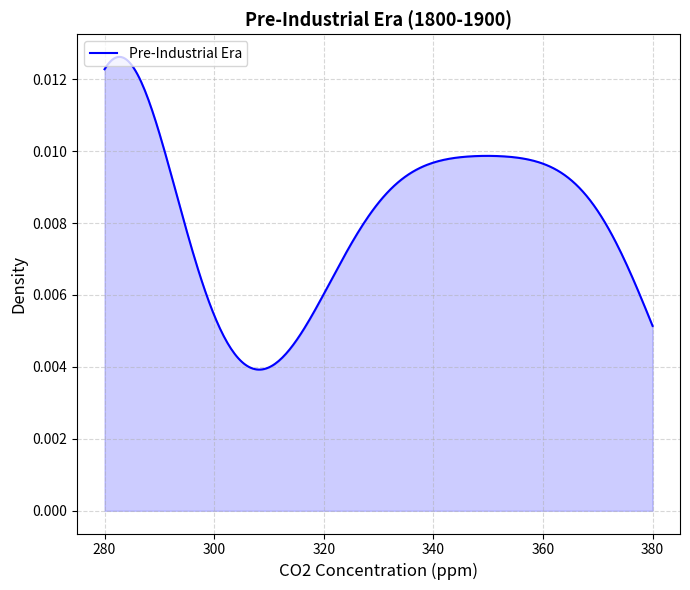

Python code for this plot:
import matplotlib.pyplot as plt
import numpy as np
from scipy.stats import kde

# Constructing the data
years = np.linspace(1800, 2000, 101)
co2_levels_pre_industrial = [280]*20 + [281, 281, 282, 283, 283, 284, 285, 286, 287, 287, 
                                        288, 289, 290, 292, 294, 298, 301, 305, 310, 315] + [320 + i for i in range(61)]

# Plotting the data
fig, axs = plt.subplots(1, 1, figsize=(7, 6))  # Grid of 1 row, 1 column

# Kernel Density Estimation for density plot
density_pre_industrial = kde.gaussian_kde(co2_levels_pre_industrial, bw_method=0.3)
x_range_pre = np.linspace(min(co2_levels_pre_industrial), max(co2_levels_pre_industrial), 300)

# Plotting the density plot for pre-industrial CO2 levels
axs.plot(x_range_pre, density_pre_industrial(x_range_pre), label="Pre-Industrial Era", color='blue')
axs.fill_between(x_range_pre, density_pre_industrial(x_range_pre), color='blue', alpha=0.2)

# Adding titles and labels
axs.set_title('Pre-Industrial Era (1800-1900)', fontsize=13, fontweight='bold')
axs.set_xlabel('CO2 Concentration (ppm)', fontsize=12)
axs.set_ylabel('Density', fontsize=12)
axs.legend(loc='upper left')
axs.grid(True, linestyle='--', alpha=0.5)

# Automatically adjusting layout
plt.tight_layout()

# Display the plot
plt.show()
